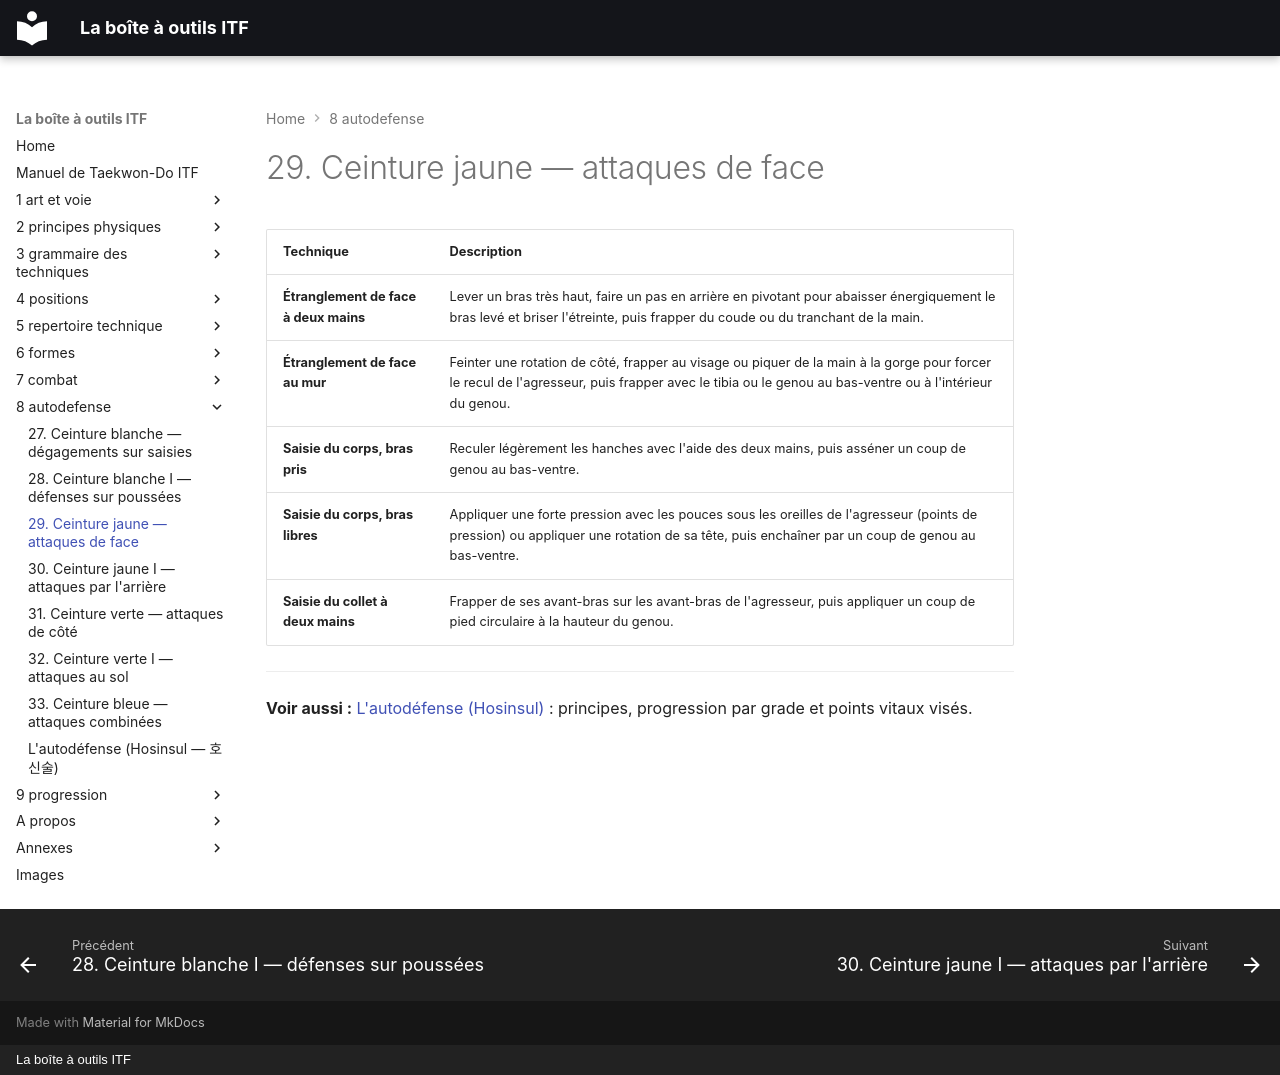

repository: yvmori1/La-boite-outils-ITF · page: 8-autodefense/29-ceinture-jaune-attaques-de-face/index.html · generator: mkdocs · copyright: La boîte à outils ITF

# 29. Ceinture jaune — attaques de face

| Technique | Description |
| --- | --- |
| **Étranglement de face à deux mains** | Lever un bras très haut, faire un pas en arrière en pivotant pour abaisser énergiquement le bras levé et briser l'étreinte, puis frapper du coude ou du tranchant de la main. |
| **Étranglement de face au mur** | Feinter une rotation de côté, frapper au visage ou piquer de la main à la gorge pour forcer le recul de l'agresseur, puis frapper avec le tibia ou le genou au bas-ventre ou à l'intérieur du genou. |
| **Saisie du corps, bras pris** | Reculer légèrement les hanches avec l'aide des deux mains, puis asséner un coup de genou au bas-ventre. |
| **Saisie du corps, bras libres** | Appliquer une forte pression avec les pouces sous les oreilles de l'agresseur (points de pression) ou appliquer une rotation de sa tête, puis enchaîner par un coup de genou au bas-ventre. |
| **Saisie du collet à deux mains** | Frapper de ses avant-bras sur les avant-bras de l'agresseur, puis appliquer un coup de pied circulaire à la hauteur du genou. |

---

**Voir aussi :** [L'autodéfense (Hosinsul)](autodefense.md) : principes, progression par grade et points vitaux visés.
